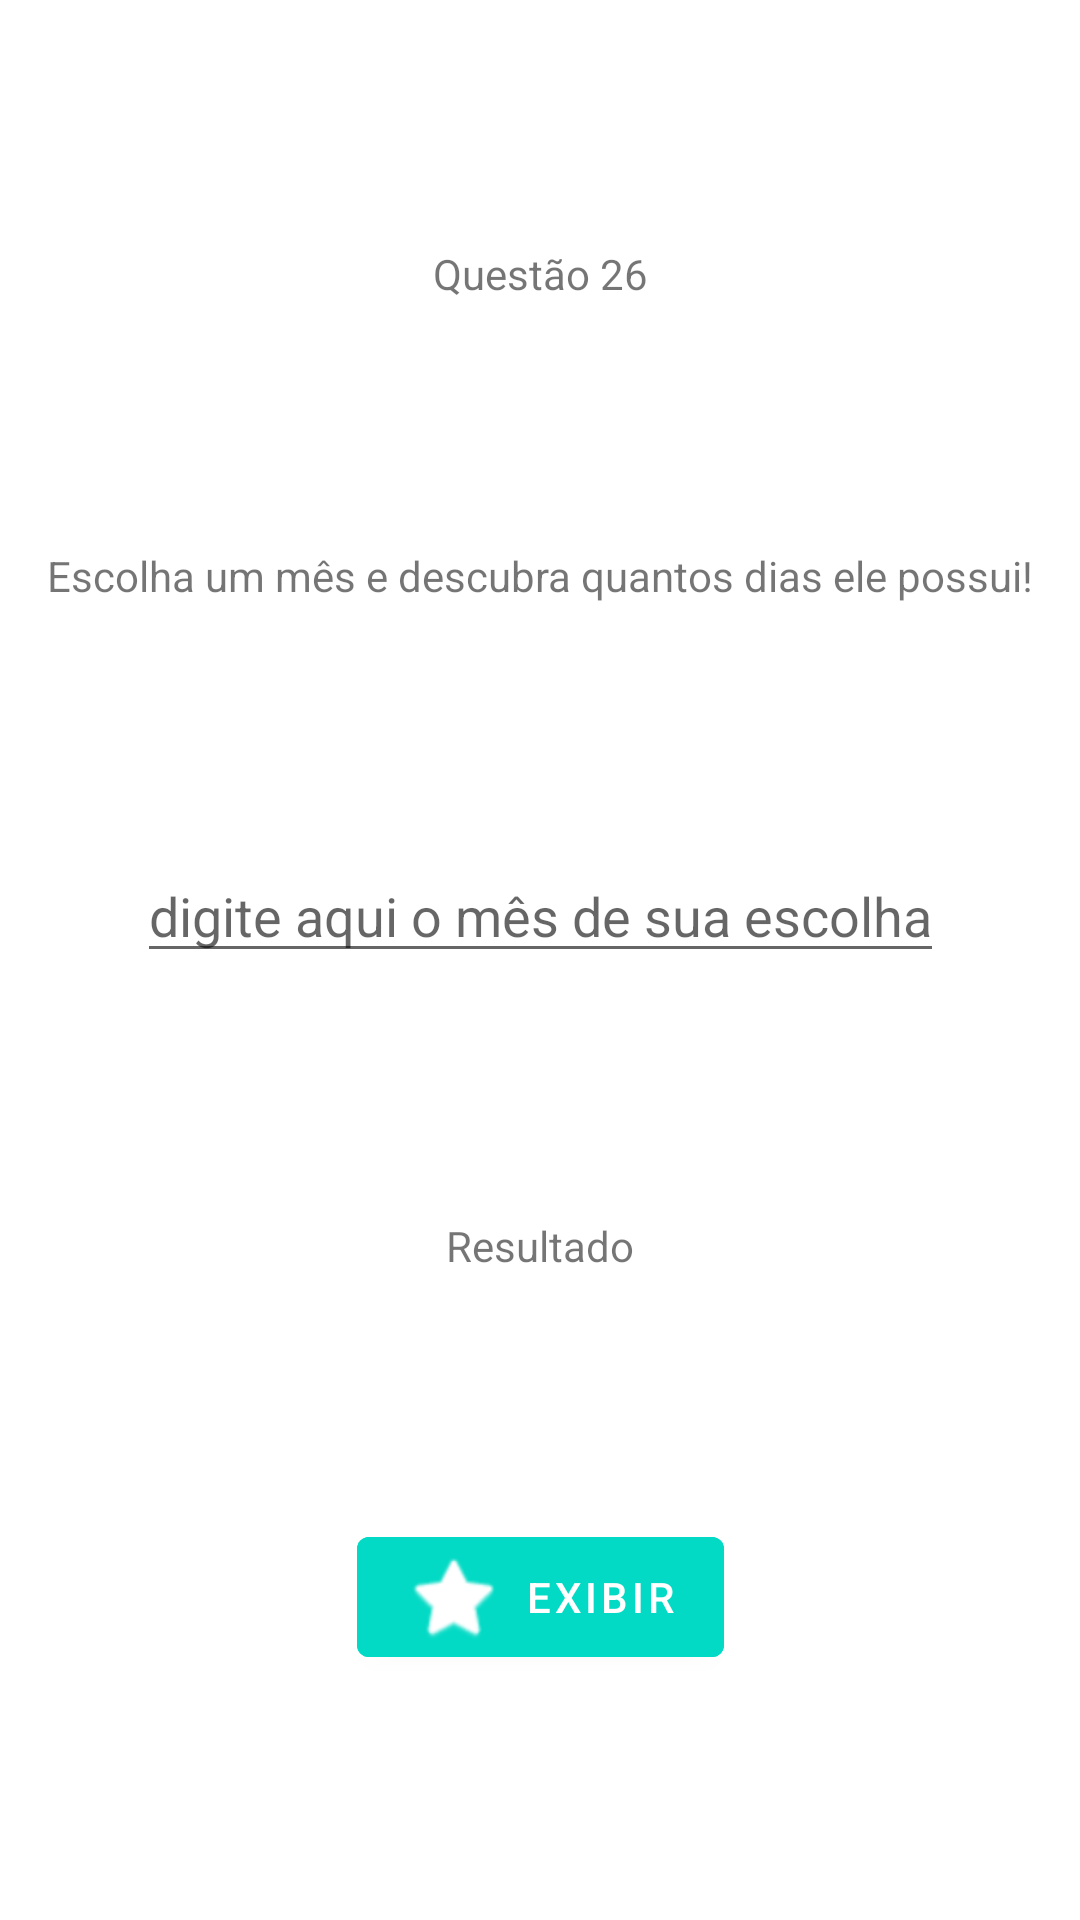

Android layout source for this screen:
<!-- AndroidManifest.xml: application theme Theme.HelloWorldApp -->
<!-- res/layout/fragment_switch.xml -->
<?xml version="1.0" encoding="utf-8"?>
<androidx.constraintlayout.widget.ConstraintLayout xmlns:android="http://schemas.android.com/apk/res/android"
    xmlns:app="http://schemas.android.com/apk/res-auto"
    xmlns:tools="http://schemas.android.com/tools"
    android:layout_width="match_parent"
    android:layout_height="match_parent"
    tools:context=".EPSFragment">


    <TextView
        android:id="@+id/textview_title"
        android:layout_width="wrap_content"
        android:layout_height="wrap_content"
        android:text="@string/text_apresentacao_switch_fragment"
        app:layout_constraintTop_toTopOf="parent"
        app:layout_constraintStart_toStartOf="parent"
        app:layout_constraintEnd_toEndOf="parent"
        app:layout_constraintBottom_toTopOf="@id/textView_mes"
        />

    
    <TextView
        android:id="@+id/textView_mes"
        android:layout_width="wrap_content"
        android:layout_height="wrap_content"
        android:text="@string/introducao"
        app:layout_constraintBottom_toTopOf="@id/ed_mes"
        app:layout_constraintEnd_toEndOf="parent"
        app:layout_constraintStart_toStartOf="parent"
        app:layout_constraintTop_toBottomOf="@id/textview_title" />

    
    <EditText
        android:id="@+id/ed_mes"
        android:layout_width="wrap_content"
        android:layout_height="wrap_content"
        android:hint="@string/digite_o_mes"
        android:gravity="center"
        app:layout_constraintBottom_toTopOf="@id/textView_resultado"
        app:layout_constraintEnd_toEndOf="parent"
        app:layout_constraintStart_toStartOf="parent"
        app:layout_constraintTop_toBottomOf="@id/textView_mes"
        tools:ignore="TouchTargetSizeCheck" />


    
    <TextView
        android:id="@+id/textView_resultado"
        android:layout_width="wrap_content"
        android:layout_height="wrap_content"
        android:text="@string/resultado"
        app:layout_constraintTop_toBottomOf="@id/ed_mes"
        app:layout_constraintStart_toStartOf="parent"
        app:layout_constraintEnd_toEndOf="parent"
        app:layout_constraintBottom_toTopOf="@id/button_calculate" />

    
    <Button
        android:id="@+id/button_calculate"
        android:layout_width="wrap_content"
        android:layout_height="wrap_content"
        android:backgroundTint="@color/teal_200"
        android:text="@string/exibir"
        app:icon="@android:drawable/btn_star_big_off"
        app:layout_constraintTop_toBottomOf="@id/textView_resultado"
        app:layout_constraintStart_toStartOf="parent"
        app:layout_constraintEnd_toEndOf="parent"
        app:layout_constraintBottom_toBottomOf="parent"/>
</androidx.constraintlayout.widget.ConstraintLayout>
<!-- resources referenced by this layout -->
<resources>
  <color name="teal_200">#FF03DAC5</color>
  <string name="digite_o_mes">digite aqui o mês de sua escolha</string>
  <string name="exibir">EXIBIR</string>
  <string name="introducao">Escolha um mês e descubra quantos dias ele possui!</string>
  <string name="resultado">Resultado</string>
  <string name="text_apresentacao_switch_fragment">Questão 26</string>
  <style name="Theme.HelloWorldApp" parent="Theme.MaterialComponents.DayNight.DarkActionBar">
          
          <item name="colorPrimary">@color/teal_200</item>
          <item name="colorPrimaryVariant">@color/teal_700</item>
          <item name="colorOnPrimary">@color/white</item>
          
          <item name="colorSecondary">@color/teal_200</item>
          <item name="colorSecondaryVariant">@color/teal_700</item>
          <item name="colorOnSecondary">@color/black</item>
          
          <item name="android:statusBarColor" tools:targetApi="l">?attr/colorPrimaryVariant</item>
          
      </style>
  <color name="teal_700">#FF018786</color>
  <color name="white">#FFFFFFFF</color>
  <color name="black">#FF000000</color>
</resources>
